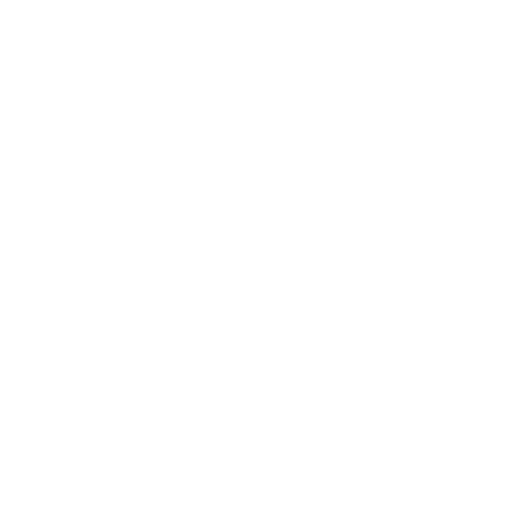
t = 0.00 s
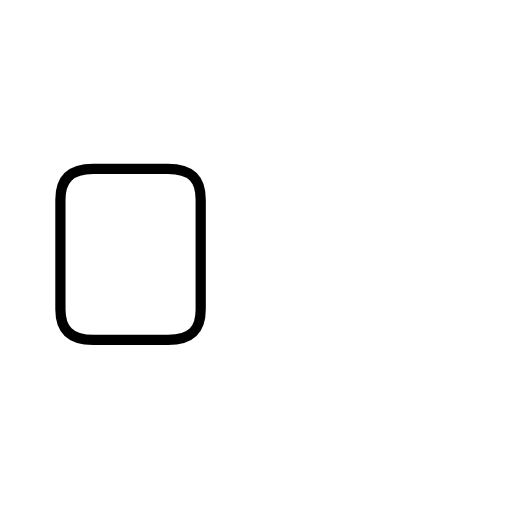
t = 1.69 s
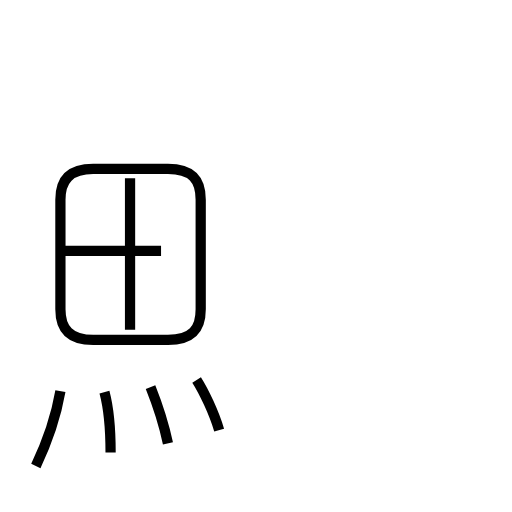
t = 3.16 s
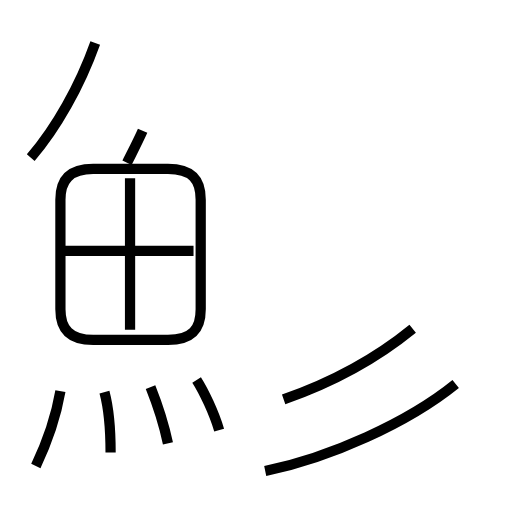
t = 4.80 s
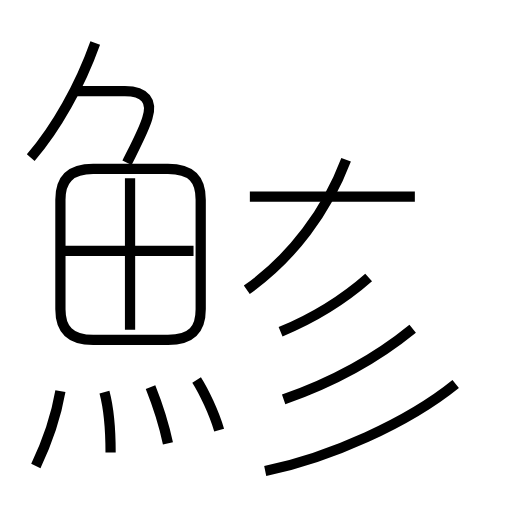
t = 6.39 s
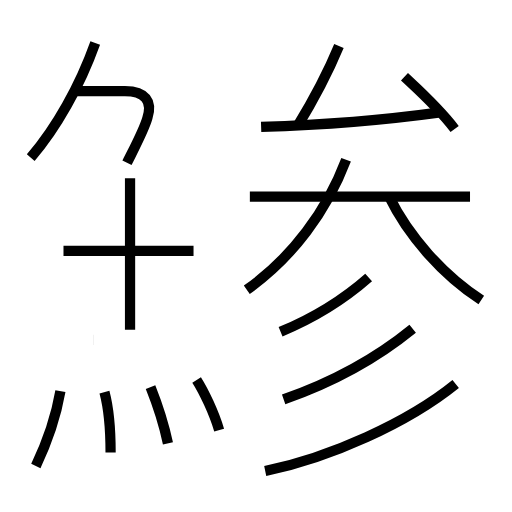
t = 7.96 s

The animated SVG that drew these frames (rendered in a browser with its animation timeline set to each time). Animation: 18 SMIL elements (animate=18); one cycle of 7.96 s.

<?xml version='1.0' encoding='utf-8'?>
<svg viewBox="0.0 -6.0 50.0 50.0" version="1.1" xmlns="http://www.w3.org/2000/svg"><rect x="-1000" y="-1000" width="2000" height="2000" stroke="white" fill="white" /><g style="fill:none;stroke:#000000;stroke-width:1"><path d="M 9.1 -10.8 L 16.4 -10.8 C 18.8 -10.8 19.6 -11.9 19.6 -13.8 L 19.6 -24.5 C 19.6 -26.4 18.8 -27.5 16.4 -27.5 L 9.1 -27.5 C 6.8 -27.5 5.9 -26.4 5.9 -24.5 L 5.9 -13.8 C 5.9 -11.9 6.8 -10.8 9.1 -10.8 Z " transform="translate(0.0 38.0)" stroke-dasharray="56.24082970946445" stroke-dashoffset="56.24082970946445"><animate attributeName="stroke-dashoffset" from="56.24082970946445" to="0" dur="1.6872248912839334s" begin="0s; anim_end.end" fill="freeze" id="anim0" /></path><path d="M 3.5 1.5 C 4.6 -0.8 5.5 -3.5 5.9 -5.8 " transform="translate(0.0 38.0)" stroke-dasharray="7.706464306401037" stroke-dashoffset="7.706464306401037"><animate attributeName="stroke-dashoffset" from="7.706464306401037" to="0" dur="0.2311939291920311s" begin="anim0.end" fill="freeze" id="anim1" /></path><path d="M 10.8 0.2 C 10.8 -1.8 10.6 -4.2 10.2 -5.7 " transform="translate(0.0 38.0)" stroke-dasharray="5.944063821119391" stroke-dashoffset="5.944063821119391"><animate attributeName="stroke-dashoffset" from="5.944063821119391" to="0" dur="0.1783219146335817s" begin="anim1.end" fill="freeze" id="anim2" /></path><path d="M 16.4 -0.7 C 16.0 -2.6 15.3 -4.7 14.7 -6.2 " transform="translate(0.0 38.0)" stroke-dasharray="5.763209731445283" stroke-dashoffset="5.763209731445283"><animate attributeName="stroke-dashoffset" from="5.763209731445283" to="0" dur="0.17289629194335848s" begin="anim2.end" fill="freeze" id="anim3" /></path><path d="M 21.4 -2.0 C 20.9 -3.7 19.9 -5.8 19.2 -6.9 " transform="translate(0.0 38.0)" stroke-dasharray="5.384935579455305" stroke-dashoffset="5.384935579455305"><animate attributeName="stroke-dashoffset" from="5.384935579455305" to="0" dur="0.16154806738365912s" begin="anim3.end" fill="freeze" id="anim4" /></path><path d="M 12.7 -11.8 L 12.7 -26.6 " transform="translate(0.0 38.0)" stroke-dasharray="14.8" stroke-dashoffset="14.8"><animate attributeName="stroke-dashoffset" from="14.8" to="0" dur="0.444s" begin="anim4.end" fill="freeze" id="anim5" /></path><path d="M 6.2 -19.5 L 18.9 -19.5 " transform="translate(0.0 38.0)" stroke-dasharray="12.7" stroke-dashoffset="12.7"><animate attributeName="stroke-dashoffset" from="12.7" to="0" dur="0.38099999999999995s" begin="anim5.end" fill="freeze" id="anim6" /></path><path d="M 25.9 2.0 C 32.2 0.7 39.8 -2.7 44.5 -6.5 " transform="translate(0.0 38.0)" stroke-dasharray="20.615155283129322" stroke-dashoffset="20.615155283129322"><animate attributeName="stroke-dashoffset" from="20.615155283129322" to="0" dur="0.6184546584938796s" begin="anim6.end" fill="freeze" id="anim7" /></path><path d="M 3.0 -28.6 C 5.5 -31.5 7.8 -35.6 9.3 -39.8 " transform="translate(0.0 38.0)" stroke-dasharray="12.918001234001915" stroke-dashoffset="12.918001234001915"><animate attributeName="stroke-dashoffset" from="12.918001234001915" to="0" dur="0.38754003702005746s" begin="anim7.end" fill="freeze" id="anim8" /></path><path d="M 27.7 -5.0 C 32.0 -6.5 36.5 -8.8 40.3 -11.9 " transform="translate(0.0 38.0)" stroke-dasharray="14.436763053351665" stroke-dashoffset="14.436763053351665"><animate attributeName="stroke-dashoffset" from="14.436763053351665" to="0" dur="0.43310289160054993s" begin="anim8.end" fill="freeze" id="anim9" /></path><path d="M 12.4 -28.1 C 13.3 -29.9 14.1 -31.4 14.4 -32.5 C 14.9 -34.1 14.2 -35.1 12.2 -35.1 L 7.4 -35.1 " transform="translate(0.0 38.0)" stroke-dasharray="13.852529856242512" stroke-dashoffset="13.852529856242512"><animate attributeName="stroke-dashoffset" from="13.852529856242512" to="0" dur="0.4155758956872753s" begin="anim9.end" fill="freeze" id="anim10" /></path><path d="M 27.4 -11.6 C 30.3 -12.8 33.5 -14.7 36.0 -16.9 " transform="translate(0.0 38.0)" stroke-dasharray="10.144576985083132" stroke-dashoffset="10.144576985083132"><animate attributeName="stroke-dashoffset" from="10.144576985083132" to="0" dur="0.30433730955249394s" begin="anim10.end" fill="freeze" id="anim11" /></path><path d="M 24.1 -15.7 C 28.6 -18.9 31.9 -23.4 33.8 -28.4 " transform="translate(0.0 38.0)" stroke-dasharray="16.214004172399115" stroke-dashoffset="16.214004172399115"><animate attributeName="stroke-dashoffset" from="16.214004172399115" to="0" dur="0.4864201251719734s" begin="anim11.end" fill="freeze" id="anim12" /></path><path d="M 24.4 -24.8 L 45.9 -24.8 " transform="translate(0.0 38.0)" stroke-dasharray="21.5" stroke-dashoffset="21.5"><animate attributeName="stroke-dashoffset" from="21.5" to="0" dur="0.645s" begin="anim12.end" fill="freeze" id="anim13" /></path><path d="M 47.0 -14.7 C 43.3 -17.1 39.9 -20.9 38.0 -24.8 " transform="translate(0.0 38.0)" stroke-dasharray="13.682654917054004" stroke-dashoffset="13.682654917054004"><animate attributeName="stroke-dashoffset" from="13.682654917054004" to="0" dur="0.4104796475116201s" begin="anim13.end" fill="freeze" id="anim14" /></path><path d="M 25.5 -31.6 C 31.6 -31.8 37.0 -32.2 42.8 -33.0 " transform="translate(0.0 38.0)" stroke-dasharray="17.36484015654141" stroke-dashoffset="17.36484015654141"><animate attributeName="stroke-dashoffset" from="17.36484015654141" to="0" dur="0.5209452046962423s" begin="anim14.end" fill="freeze" id="anim15" /></path><path d="M 29.0 -31.6 C 30.6 -34.2 31.9 -36.6 33.1 -39.5 " transform="translate(0.0 38.0)" stroke-dasharray="8.910691033039818" stroke-dashoffset="8.910691033039818"><animate attributeName="stroke-dashoffset" from="8.910691033039818" to="0" dur="0.2673207309911945s" begin="anim15.end" fill="freeze" id="anim16" /></path><path d="M 44.4 -31.4 C 42.9 -33.4 41.0 -35.1 39.5 -36.5" transform="translate(0.0 38.0)" stroke-dasharray="7.082688579678085" stroke-dashoffset="7.082688579678085"><animate attributeName="stroke-dashoffset" from="7.082688579678085" to="0" dur="0.21248065739034255s" begin="anim16.end" fill="freeze" id="anim_end" /></path></g></svg>
